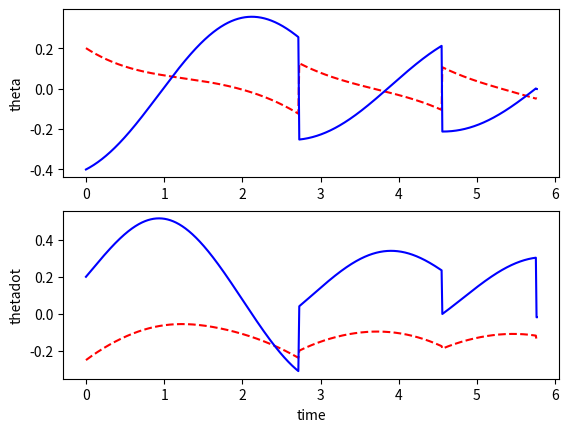

The matplotlib source for this figure:
# [redacted]
# Reference from https://pab47.github.io/legs.html
#
# Licensed under the Apache License, Version 2.0 (the "License");
# you may not use this file except in compliance with the License.
# You may obtain a copy of the License at
#
#     http://www.apache.org/licenses/LICENSE-2.0
#
# Unless required by applicable law or agreed to in writing, software
# distributed under the License is distributed on an "AS IS" BASIS,
# WITHOUT WARRANTIES OR CONDITIONS OF ANY KIND, either express or implied.
# See the License for the specific language governing permissions and
# limitations under the License.

from matplotlib import pyplot as plt
import numpy as np
import math
from scipy import interpolate
from scipy.integrate import odeint
from scipy.integrate import solve_ivp
from scipy.optimize import fsolve


class parameters:

    def __init__(self):

        self.g = 1
        self.m = 0.5
        self.M = 1
        self.I = 0.02
        self.l = 1.0
        self.c = 0.5
        self.gam = 0.01
        self.pause = 0.01
        self.fps = 10


def sin(angle):
    return np.sin(angle)


def cos(angle):
    return np.cos(angle)


def animate(t, z, parms):
    # interpolation
    data_pts = 1/parms.fps
    t_interp = np.arange(t[0], t[len(t)-1], data_pts)
    [m, n] = np.shape(z)
    shape = (len(t_interp), n)
    z_interp = np.zeros(shape)

    for i in range(0, n):
        f = interpolate.interp1d(t, z[:, i])
        z_interp[:, i] = f(t_interp)

    l = parms.l
    c = parms.c

    min_xh = min(z[:, 4])
    max_xh = max(z[:, 4])
    dist_travelled = max_xh - min_xh
    camera_rate = dist_travelled/len(t_interp)

    window_xmin = -1*l
    window_xmax = 1*l
    window_ymin = -0.1
    window_ymax = 1.1*l

    R1 = np.array([min_xh - l, 0])
    R2 = np.array([max_xh + l, 0])

    ramp, = plt.plot([R1[0], R2[0]], [R1[1], R2[1]], linewidth=5, color='black')

    # plot
    for i in range(0, len(t_interp)):
        theta1 = z_interp[i, 0]
        theta2 = z_interp[i, 2]
        xh = z_interp[i, 4]
        yh = z_interp[i, 5]

        H = np.array([xh, yh])
        C1 = np.array([xh+l*sin(theta1), yh-l*cos(theta1)])
        G1 = np.array([xh+c*sin(theta1), yh-c*cos(theta1)])
        C2 = np.array([xh+l*sin(theta1+theta2), yh-l*cos(theta1+theta2)])
        G2 = np.array([xh+c*sin(theta1+theta2), yh-c*cos(theta1+theta2)])

        hip, = plt.plot(H[0], H[1], color='black', marker='o', markersize=10)
        leg1, = plt.plot([H[0], C1[0]], [H[1], C1[1]], linewidth=5, color='red')
        leg2, = plt.plot([H[0], C2[0]], [H[1], C2[1]], linewidth=5, color='red')
        com1, = plt.plot(G1[0], G1[1], color='black', marker='o', markersize=5)
        com2, = plt.plot(G2[0], G2[1], color='black', marker='o', markersize=5)

        window_xmin = window_xmin + camera_rate
        window_xmax = window_xmax + camera_rate
        plt.xlim(window_xmin, window_xmax)
        plt.ylim(window_ymin, window_ymax)
        plt.gca().set_aspect('equal')

        plt.pause(parms.pause)
        hip.remove()
        leg1.remove()
        leg2.remove()
        com1.remove()
        com2.remove()

    plt.close()


def n_steps(t0, z0, parms, steps):

    z = z0
    t = t0

    theta1 = z0[0]
    
    l = parms.l

    xh = 0
    yh = l*cos(theta1)
    xh_start = xh
    zz = np.append(z0,np.array([xh, yh]))

    for i in range(0, steps):
        [z_temp, t_temp] = one_step(t0, z0, parms)
        [mm, nn] = np.shape(z_temp)
        zz_temp = np.zeros((mm, 6))
        for j in range(0, mm):
            xh = xh_start + l*sin(z_temp[0, 0]) - l*sin(z_temp[j, 0])
            yh = l*cos(z_temp[j, 0])
            zz_temp[j, :] = np.append(z_temp[j,:],np.array([xh, yh]))

        xh_start = zz_temp[mm-2, 4]

        if i == 0:
            # z = np.concatenate(([z], z_temp[1:mm-1,:]), axis=0)
            t = np.concatenate(([t], t_temp[1:mm-1]), axis=0)
            zz = np.concatenate(([zz], zz_temp[1:mm-1, :]), axis=0)
        else:
            # z = np.concatenate((z, z_temp[1:mm-1,:]), axis=0)
            t = np.concatenate((t, t_temp[1:mm-1]), axis=0)
            zz = np.concatenate((zz, zz_temp[1:mm-1, :]), axis=0)

        theta1 = z_temp[mm-1, 0]
        omega1 = z_temp[mm-1, 1]
        theta2 = z_temp[mm-1, 2]
        omega2 = z_temp[mm-1, 3]

        z0 = np.array([theta1, omega1, theta2, omega2])
        t0 = t_temp[mm-1]

    return zz, t


def one_step(t0, z0, parms):

    tf = t0 + 4
    t = np.linspace(t0, tf, 1001)
    collision.terminal = True
    # contact.direction = -1

    # error correction을 위해 RK45를 사용
    sol = solve_ivp(
        single_stance, [t0, tf], z0, method='RK45', t_eval=t,
        dense_output=True, events=collision, atol=1e-13, rtol=1e-12,
        args=(parms.M,parms.m,parms.I,parms.l,parms.c,parms.g,parms.gam)
    )

    # get solution at different time steps from sol.y
    [m, n] = np.shape(sol.y)
    shape = (n, m)
    t = sol.t
    z = np.zeros(shape)

    # get event from sol.y_events and exact time sol.t_events
    [mm, nn, pp] = np.shape(sol.y_events)
    tt_last_event = sol.t_events[mm-1]
    yy_last_event = sol.y_events[mm-1]

    # save data in z
    for i in range(0, m):
        z[:, i] = sol.y[i, :]

    #get state before footstrike using events
    t_end = tt_last_event[0]
    theta1 = yy_last_event[0, 0]
    omega1 = yy_last_event[0, 1]
    theta2 = yy_last_event[0, 2]
    omega2 = yy_last_event[0, 3]

    zminus = np.array([theta1, omega1, theta2, omega2])

    # return state after footstrike
    zplus = footstrike(t_end, zminus, parms)

    # replace last entry in z and t
    t[n-1] = t_end
    z[n-1, 0] = zplus[0]
    z[n-1, 1] = zplus[1]
    z[n-1, 2] = zplus[2]
    z[n-1, 3] = zplus[3]

    return z, t


def collision(t, z, M, m, I, l, c, g, gam):

    theta1, omega1, theta2, omega2 = z

    # allow legs to pass through for small hip angles
    # (taken care in real walker using stepping stones)
    if (theta1 > -0.05):
        gstop = 1
    else:
        gstop = theta2 + 2*theta1

    return gstop


def footstrike(t, z, parms):

    theta1_n,omega1_n,theta2_n,omega2_n = z

    theta1 = theta1_n + theta2_n;
    theta2 = -theta2_n;

    M = parms.M
    m = parms.m
    I = parms.I
    l = parms.l
    c = parms.c
    g = parms.g
    gam = parms.gam

    J11 =  1
    J12 =  0
    J13 =  l*(-cos(theta1_n) + cos(theta1_n + theta2_n))
    J14 =  l*cos(theta1_n + theta2_n)
    J21 =  0
    J22 =  1
    J23 =  l*(-sin(theta1_n) + sin(theta1_n + theta2_n))
    J24 =  l*sin(theta1_n + theta2_n)

    J = np.array([[J11, J12, J13, J14], [J21,J22,J23,J24]])

    A11 =  1.0*M + 2.0*m
    A12 =  0
    A13 =  -1.0*M*l*cos(theta1_n) + m*(c - l)*cos(theta1_n) + 1.0*m*(c*cos(theta1_n + theta2_n) - l*cos(theta1_n))
    A14 =  1.0*c*m*cos(theta1_n + theta2_n)
    A21 =  0
    A22 =  1.0*M + 2.0*m
    A23 =  -1.0*M*l*sin(theta1_n) + m*(c - l)*sin(theta1_n) + m*(c*sin(theta1_n + theta2_n) - l*sin(theta1_n))
    A24 =  1.0*c*m*sin(theta1_n + theta2_n)
    A31 =  -1.0*M*l*cos(theta1_n) + m*(c - l)*cos(theta1_n) + 1.0*m*(c*cos(theta1_n + theta2_n) - l*cos(theta1_n))
    A32 =  -1.0*M*l*sin(theta1_n) + m*(c - l)*sin(theta1_n) + m*(c*sin(theta1_n + theta2_n) - l*sin(theta1_n))
    A33 =  2.0*I + M*l**2 + m*(c - l)**2 + m*(c**2 - 2*c*l*cos(theta2_n) + l**2)
    A34 =  1.0*I + c*m*(c - l*cos(theta2_n))
    A41 =  1.0*c*m*cos(theta1_n + theta2_n)
    A42 =  1.0*c*m*sin(theta1_n + theta2_n)
    A43 =  1.0*I + c*m*(c - l*cos(theta2_n))
    A44 =  1.0*I + c**2*m
    A_n_hs = np.array([[A11, A12, A13, A14], [A21, A22, A23, A24], [A31, A32, A33, A34], [A41, A42, A43, A44]])

    X_n_hs = np.array([0, 0, omega1_n, omega2_n])
    b_temp  = A_n_hs.dot(X_n_hs)
    b_hs = np.block([ b_temp, 0, 0 ])
    zeros_22 = np.zeros((2,2))
    A_hs = np.block([[A_n_hs, -np.transpose(J)] , [ J, zeros_22] ])
    invA_hs = np.linalg.inv(A_hs)
    X_hs = invA_hs.dot(b_hs)
    omega1 = X_hs[2] + X_hs[3]
    omega2 = -X_hs[3]

    return [theta1,omega1,theta2,omega2]

def single_stance(t, z, M,m,I,l,c,g,gam):

    theta1,omega1,theta2,omega2 = z

    A11 =  2.0*I + M*l**2 + m*(c - l)**2 + m*(c**2 - 2*c*l*cos(theta2) + l**2)
    A12 =  1.0*I + c*m*(c - l*cos(theta2))
    A21 =  1.0*I + c*m*(c - l*cos(theta2))
    A22 =  1.0*I + c**2*m

    b1 =  -M*g*l*sin(gam - theta1) + c*g*m*sin(gam - theta1) - c*g*m*sin(-gam + theta1 + theta2) - 2*c*l*m*omega1*omega2*sin(theta2) - c*l*m*omega2**2*sin(theta2) - 2*g*l*m*sin(gam - theta1)
    b2 =  1.0*c*m*(-g*sin(-gam + theta1 + theta2) + l*omega1**2*sin(theta2))

    A_ss = np.array([[A11, A12], [A21,A22]])
    b_ss = np.array([b1,b2])

    invA_ss = np.linalg.inv(A_ss)
    thetaddot = invA_ss.dot(b_ss)
    alpha1 = thetaddot[0]
    alpha2 = thetaddot[1]

    return [omega1,alpha1,omega2,alpha2]


parms = parameters();

# this initial condition leads to periodic walking
# q1 = 0.162597833780035;
# u1 = -0.231869638058927;
# q2 = -0.325195667560070;
# u2 = 0.037978468073736;

# an initial guess
# initial angle and speed
q1 = 0.2
u1 = -0.25
q2 = -0.4
u2 = 0.2
z0 = np.array([q1,u1,q2,u2])

t0 = 0;
steps = 4;
[z,t] = n_steps(t0,z0,parms,steps)

animate(t,z,parms)

if (1):
    plt.figure(1)
    plt.subplot(2,1,1)
    plt.plot(t,z[:,0],'r--')
    plt.plot(t,z[:,2],'b')
    plt.ylabel('theta')
    plt.subplot(2,1,2)
    plt.plot(t,z[:,1],'r--')
    plt.plot(t,z[:,3],'b')
    plt.ylabel('thetadot')
    plt.xlabel('time')

    plt.figure(2)
    plt.subplot(2,1,1)
    plt.plot(t,z[:,4],'b')
    plt.ylabel('xh')
    plt.subplot(2,1,2)
    plt.plot(t,z[:,5],'b')
    plt.ylabel('yh')
    plt.xlabel('time')

    # plt.show()
    plt.show(block=False)
    plt.pause(3)
    plt.close()
